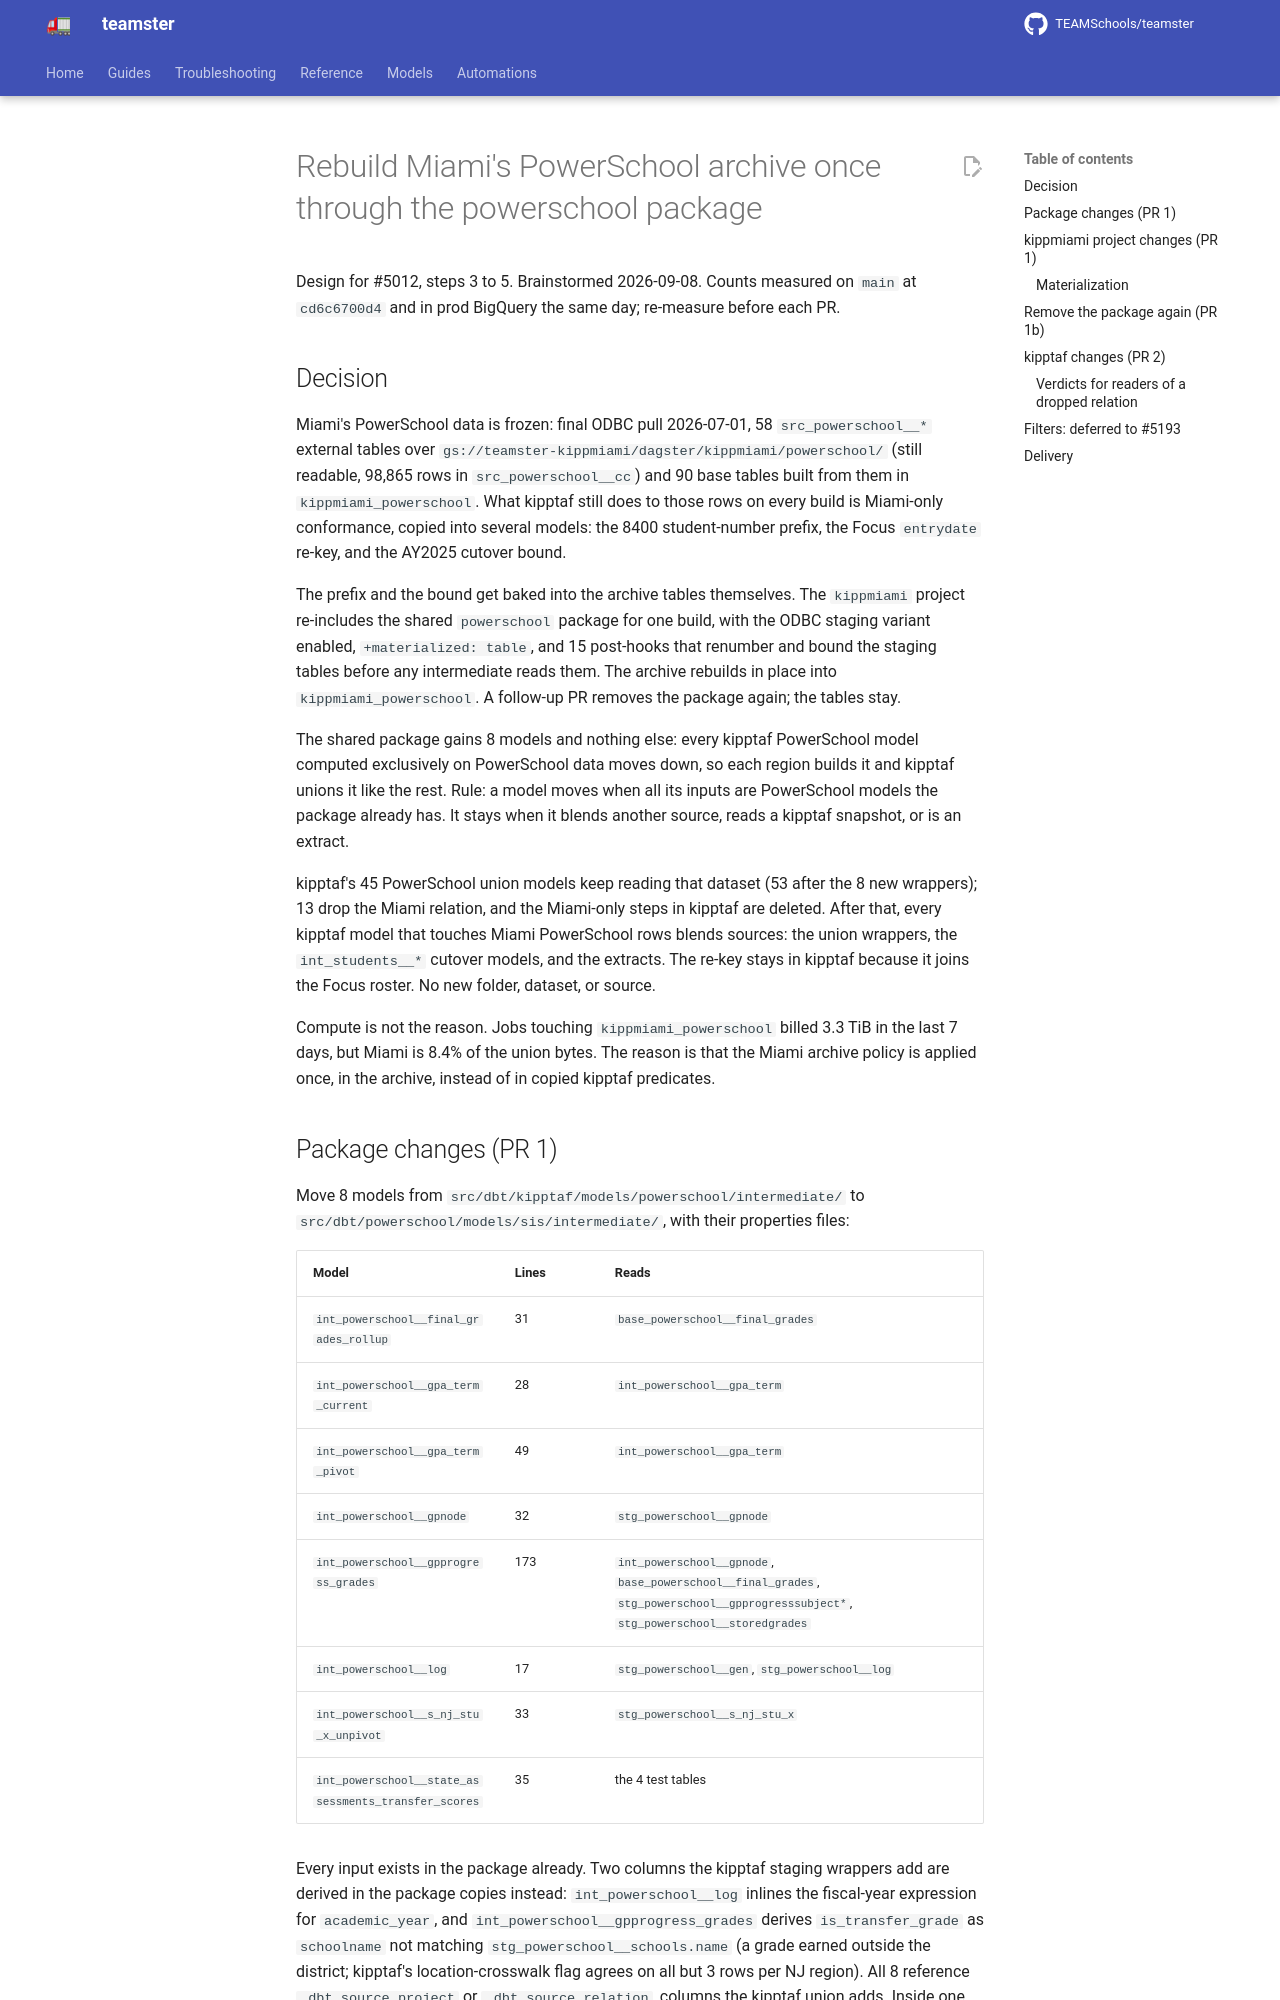

repository: TEAMSchools/teamster · page: superpowers/specs/2026-09-08-miami-powerschool-retirement-design/index.html · generator: mkdocs

# Rebuild Miami's PowerSchool archive once through the powerschool package

Design for #5012, steps 3 to 5. Brainstormed 2026-09-08. Counts measured on
`main` at `cd6c6700d4` and in prod BigQuery the same day; re-measure before each
PR.

## Decision

Miami's PowerSchool data is frozen: final ODBC pull 2026-07-01, 58
`src_powerschool__*` external tables over
`gs://teamster-kippmiami/dagster/kippmiami/powerschool/` (still readable, 98,865
rows in `src_powerschool__cc`) and 90 base tables built from them in
`kippmiami_powerschool`. What kipptaf still does to those rows on every build is
Miami-only conformance, copied into several models: the 8400 student-number
prefix, the Focus `entrydate` re-key, and the AY2025 cutover bound.

The prefix and the bound get baked into the archive tables themselves. The
`kippmiami` project re-includes the shared `powerschool` package for one build,
with the ODBC staging variant enabled, `+materialized: table`, and 15 post-hooks
that renumber and bound the staging tables before any intermediate reads them.
The archive rebuilds in place into `kippmiami_powerschool`. A follow-up PR
removes the package again; the tables stay.

The shared package gains 8 models and nothing else: every kipptaf PowerSchool
model computed exclusively on PowerSchool data moves down, so each region builds
it and kipptaf unions it like the rest. Rule: a model moves when all its inputs
are PowerSchool models the package already has. It stays when it blends another
source, reads a kipptaf snapshot, or is an extract.

kipptaf's 45 PowerSchool union models keep reading that dataset (53 after the 8
new wrappers); 13 drop the Miami relation, and the Miami-only steps in kipptaf
are deleted. After that, every kipptaf model that touches Miami PowerSchool rows
blends sources: the union wrappers, the `int_students__*` cutover models, and
the extracts. The re-key stays in kipptaf because it joins the Focus roster. No
new folder, dataset, or source.

Compute is not the reason. Jobs touching `kippmiami_powerschool` billed 3.3 TiB
in the last 7 days, but Miami is 8.4% of the union bytes. The reason is that the
Miami archive policy is applied once, in the archive, instead of in copied
kipptaf predicates.
